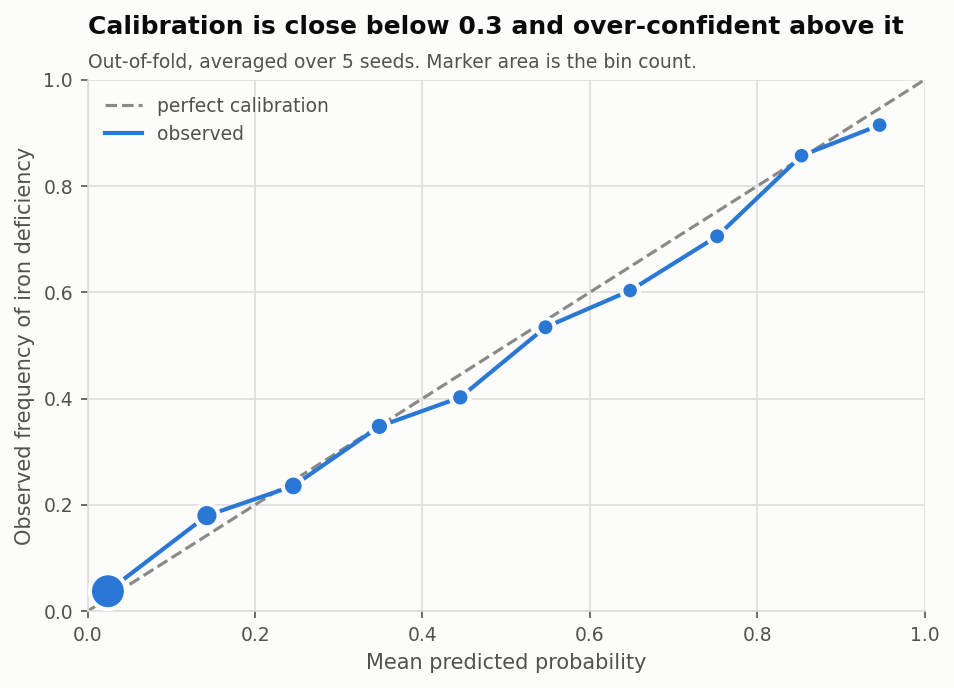

The data file committed next to this chart (first rows):
bin_low, bin_high, n, mean_predicted, observed_rate
0.0, 0.1, 7816, 0.02421, 0.03736
0.1, 0.2, 846, 0.1425, 0.1797
0.2, 0.3, 416, 0.2457, 0.2356
0.3, 0.4, 256, 0.3485, 0.3477
0.4, 0.5, 179, 0.4452, 0.4022
0.5, 0.6, 146, 0.547, 0.5343
0.6, 0.7, 121, 0.6481, 0.6033
0.7, 0.8, 146, 0.7521, 0.7055
0.8, 0.9, 126, 0.8528, 0.8571
0.9, 1.0, 129, 0.9462, 0.9147
